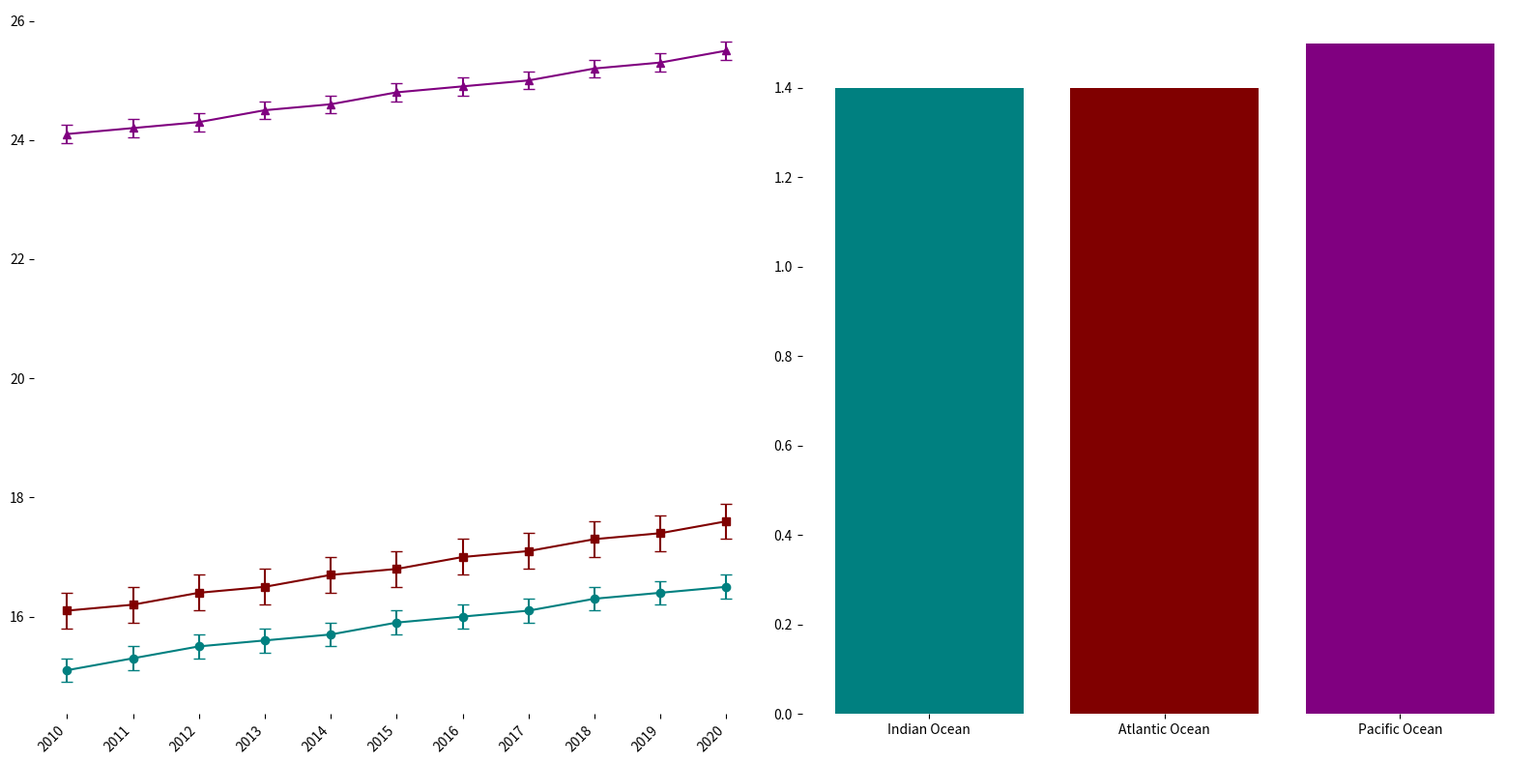

Recreate this plot in Python.
import matplotlib.pyplot as plt
import numpy as np

years = np.arange(2010, 2021)

atlantic_temp = np.array([15.1, 15.3, 15.5, 15.6, 15.7, 15.9, 16.0, 16.1, 16.3, 16.4, 16.5])
pacific_temp = np.array([16.1, 16.2, 16.4, 16.5, 16.7, 16.8, 17.0, 17.1, 17.3, 17.4, 17.6])
indian_temp = np.array([24.1, 24.2, 24.3, 24.5, 24.6, 24.8, 24.9, 25.0, 25.2, 25.3, 25.5])

atlantic_err = np.array([0.2] * len(years))
pacific_err = np.array([0.3] * len(years))
indian_err = np.array([0.15] * len(years))

atlantic_inc = atlantic_temp[-1] - atlantic_temp[0]
pacific_inc = pacific_temp[-1] - pacific_temp[0]
indian_inc = indian_temp[-1] - indian_temp[0]

increases = [atlantic_inc, pacific_inc, indian_inc]
oceans = ['Atlantic Ocean', 'Pacific Ocean', 'Indian Ocean']

sorted_increases, sorted_oceans = zip(*sorted(zip(increases, oceans), key=lambda x: x[0]))

colors = ['teal', 'maroon', 'purple']

fig, axes = plt.subplots(1, 2, figsize=(16, 8))

ax1 = axes[0]
ax1.errorbar(years, atlantic_temp, yerr=atlantic_err, fmt='-o', color=colors[0], capsize=4)
ax1.errorbar(years, pacific_temp, yerr=pacific_err, fmt='-s', color=colors[1], capsize=4)
ax1.errorbar(years, indian_temp, yerr=indian_err, fmt='-^', color=colors[2], capsize=4)

ax1.set_xticks(years)
ax1.set_xticklabels(years, rotation=45, ha='right')

# Remove borders from axes
for spine in ax1.spines.values():
    spine.set_visible(False)
for spine in axes[1].spines.values():
    spine.set_visible(False)

ax2 = axes[1]
ax2.bar(sorted_oceans, sorted_increases, color=colors)

plt.tight_layout()
plt.show()
